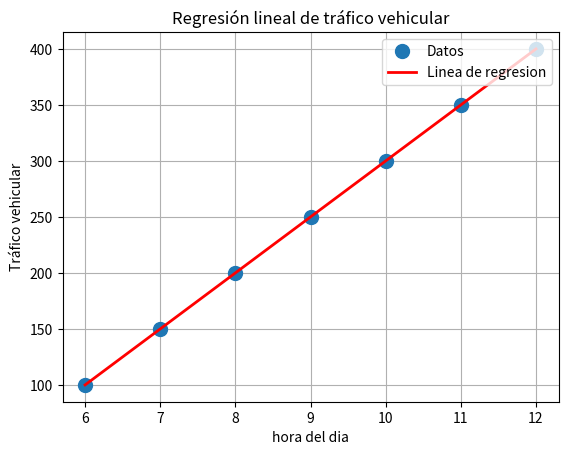

Recreate this plot in Python.
import numpy as np
import matplotlib.pyplot as plt

# Datos: hora del dia y trafico vehicular
horas_dia = np.array([6, 7, 8, 9, 10, 11, 12])
trafico = np.array([100, 150, 200, 250, 300, 350, 400])

# modelo de regresion lineal
coeficientes = np.polyfit(horas_dia, trafico, 1)

# predicciones
horas_prediccion = np.linspace(6, 12, 100)
trafico_predicho = np.polyval(coeficientes, horas_prediccion)

# Graficar
plt.figure()
plt.plot(horas_dia, trafico, 'o', markersize=10)
plt.plot(horas_prediccion, trafico_predicho, '-r', linewidth=2)  # Graficar la linea de regresión
plt.xlabel('hora del dia')
plt.ylabel('Tráfico vehicular')
plt.title('Regresión lineal de tráfico vehicular')
plt.legend(['Datos', 'Linea de regresion'], loc='upper right')  # Corrección aquí
plt.grid(True)

# Interpretación de resultados
print('Coeficientes del modelo de regresión lineal: ')
print(f'Pendiente (coeficiente 1): {coeficientes[0]}')
print(f'Término independiente (coeficiente 2): {coeficientes[1]}')

plt.show()